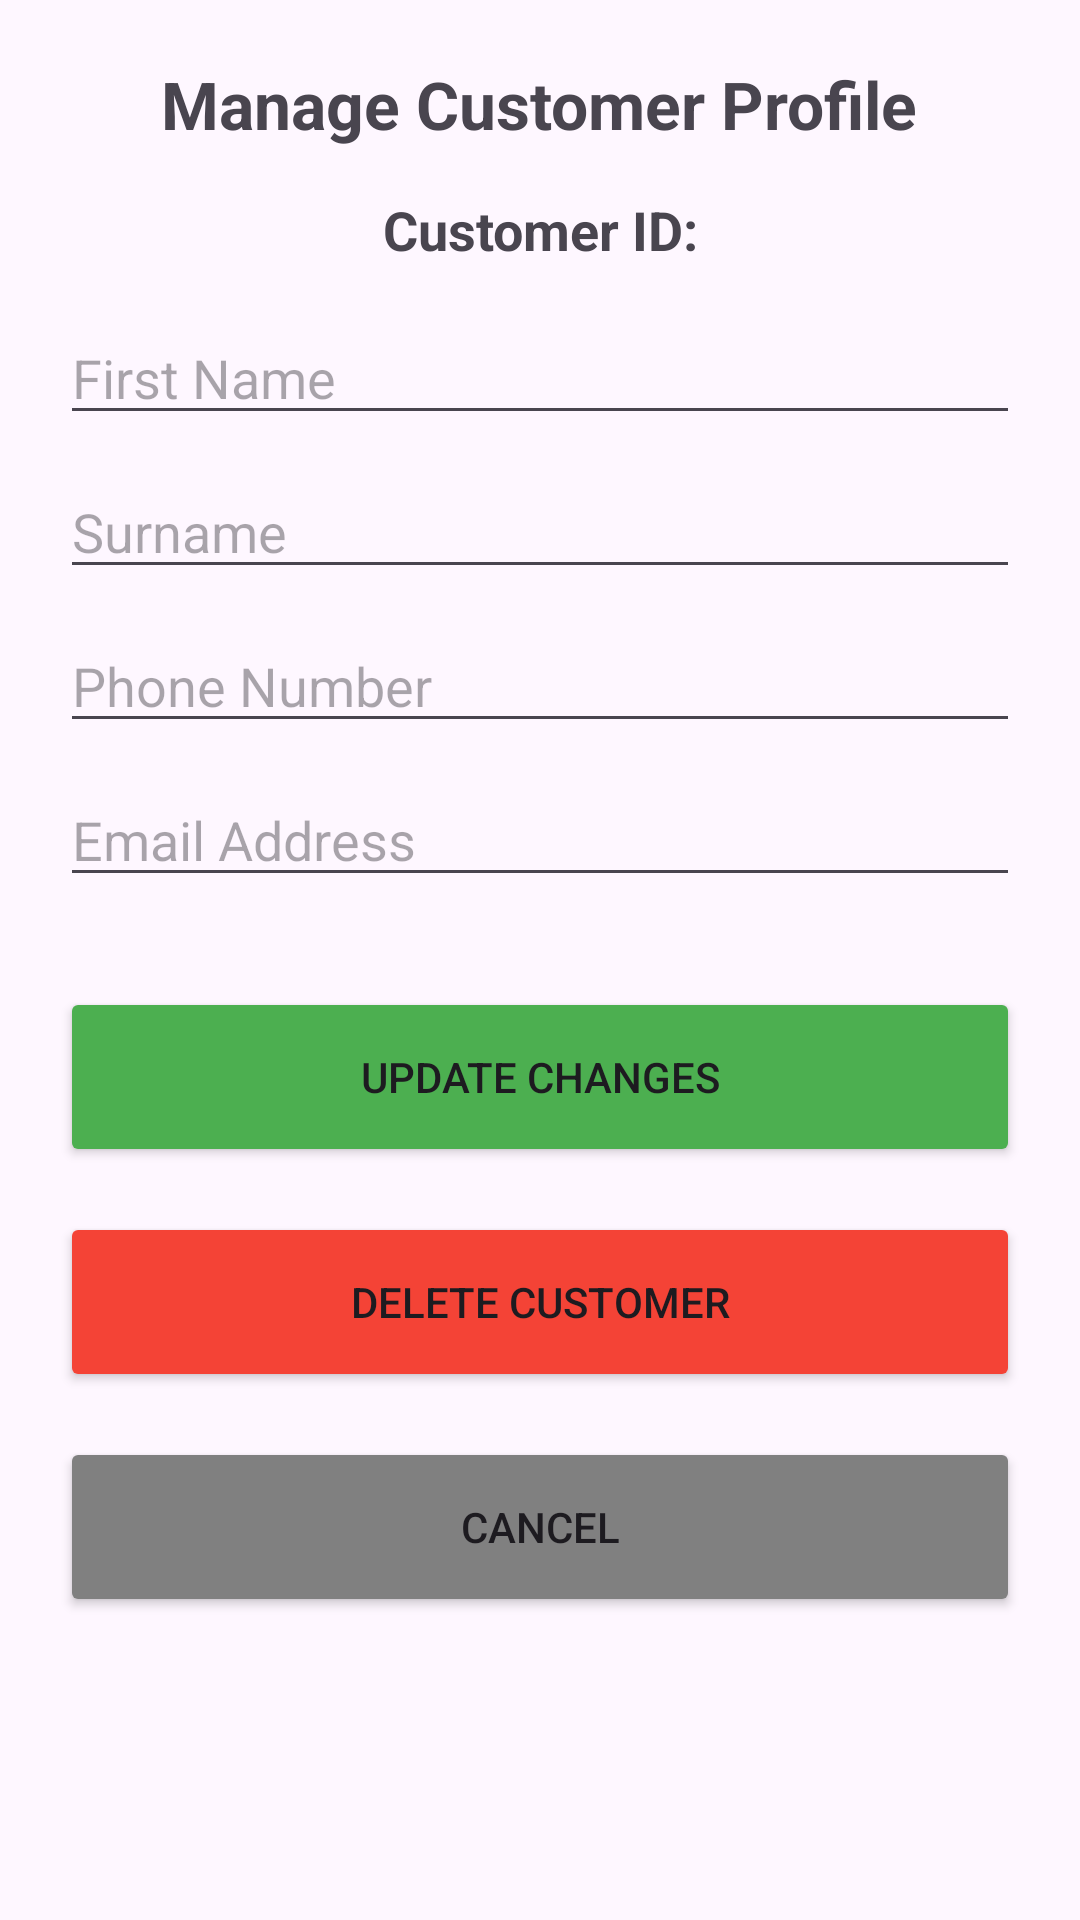

Layout XML and referenced resources for this Android screen:
<!-- AndroidManifest.xml: application theme Theme.Vehicle_Service_Management_App -->
<!-- res/layout/activity_update_customer.xml -->
<?xml version="1.0" encoding="utf-8"?>
<LinearLayout xmlns:android="http://schemas.android.com/apk/res/android"
    android:layout_width="match_parent"
    android:layout_height="match_parent"
    android:orientation="vertical"
    android:padding="20dp">

    <TextView
        android:layout_width="wrap_content"
        android:layout_height="wrap_content"
        android:text="Manage Customer Profile"
        android:textSize="22sp"
        android:textStyle="bold"
        android:layout_marginBottom="15dp"
        android:layout_gravity="center"/>

    <TextView
        android:id="@+id/tvUpdCustomerId"
        android:layout_width="match_parent"
        android:layout_height="wrap_content"
        android:text="Customer ID:"
        android:textSize="18sp"
        android:textStyle="bold"
        android:layout_marginBottom="15dp"
        android:gravity="center"/>

    <EditText
        android:id="@+id/etUpdCustomerName"
        android:layout_width="match_parent"
        android:layout_height="wrap_content"
        android:hint="First Name"
        android:layout_marginBottom="10dp"/>

    <EditText
        android:id="@+id/etUpdCustomerSurname"
        android:layout_width="match_parent"
        android:layout_height="wrap_content"
        android:hint="Surname"
        android:layout_marginBottom="10dp"/>

    <EditText
        android:id="@+id/etUpdPhoneNumber"
        android:layout_width="match_parent"
        android:layout_height="wrap_content"
        android:hint="Phone Number"
        android:inputType="phone"
        android:layout_marginBottom="10dp"/>

    <EditText
        android:id="@+id/etUpdEmail"
        android:layout_width="match_parent"
        android:layout_height="wrap_content"
        android:hint="Email Address"
        android:inputType="textEmailAddress"
        android:layout_marginBottom="30dp"/>

    <Button
        android:id="@+id/btnUpdateCustomer"
        android:layout_width="match_parent"
        android:layout_height="60dp"
        android:text="Update Changes"
        android:backgroundTint="#4CAF50"
        android:layout_marginBottom="15dp"/>

    <Button
        android:id="@+id/btnDeleteCustomer"
        android:layout_width="match_parent"
        android:layout_height="60dp"
        android:text="Delete Customer"
        android:backgroundTint="#F44336"
        android:layout_marginBottom="15dp"/>
    <Button
        android:id="@+id/btnBack"
        android:layout_width="match_parent"
        android:layout_height="60dp"
        android:text="Cancel"
        android:backgroundTint="#808080"/>

</LinearLayout>
<!-- resources referenced by this layout -->
<resources>
  <style name="Theme.Vehicle_Service_Management_App" parent="Base.Theme.Vehicle_Service_Management_App" />
  <style name="Base.Theme.Vehicle_Service_Management_App" parent="Theme.Material3.DayNight.NoActionBar">
          
          
      </style>
</resources>
